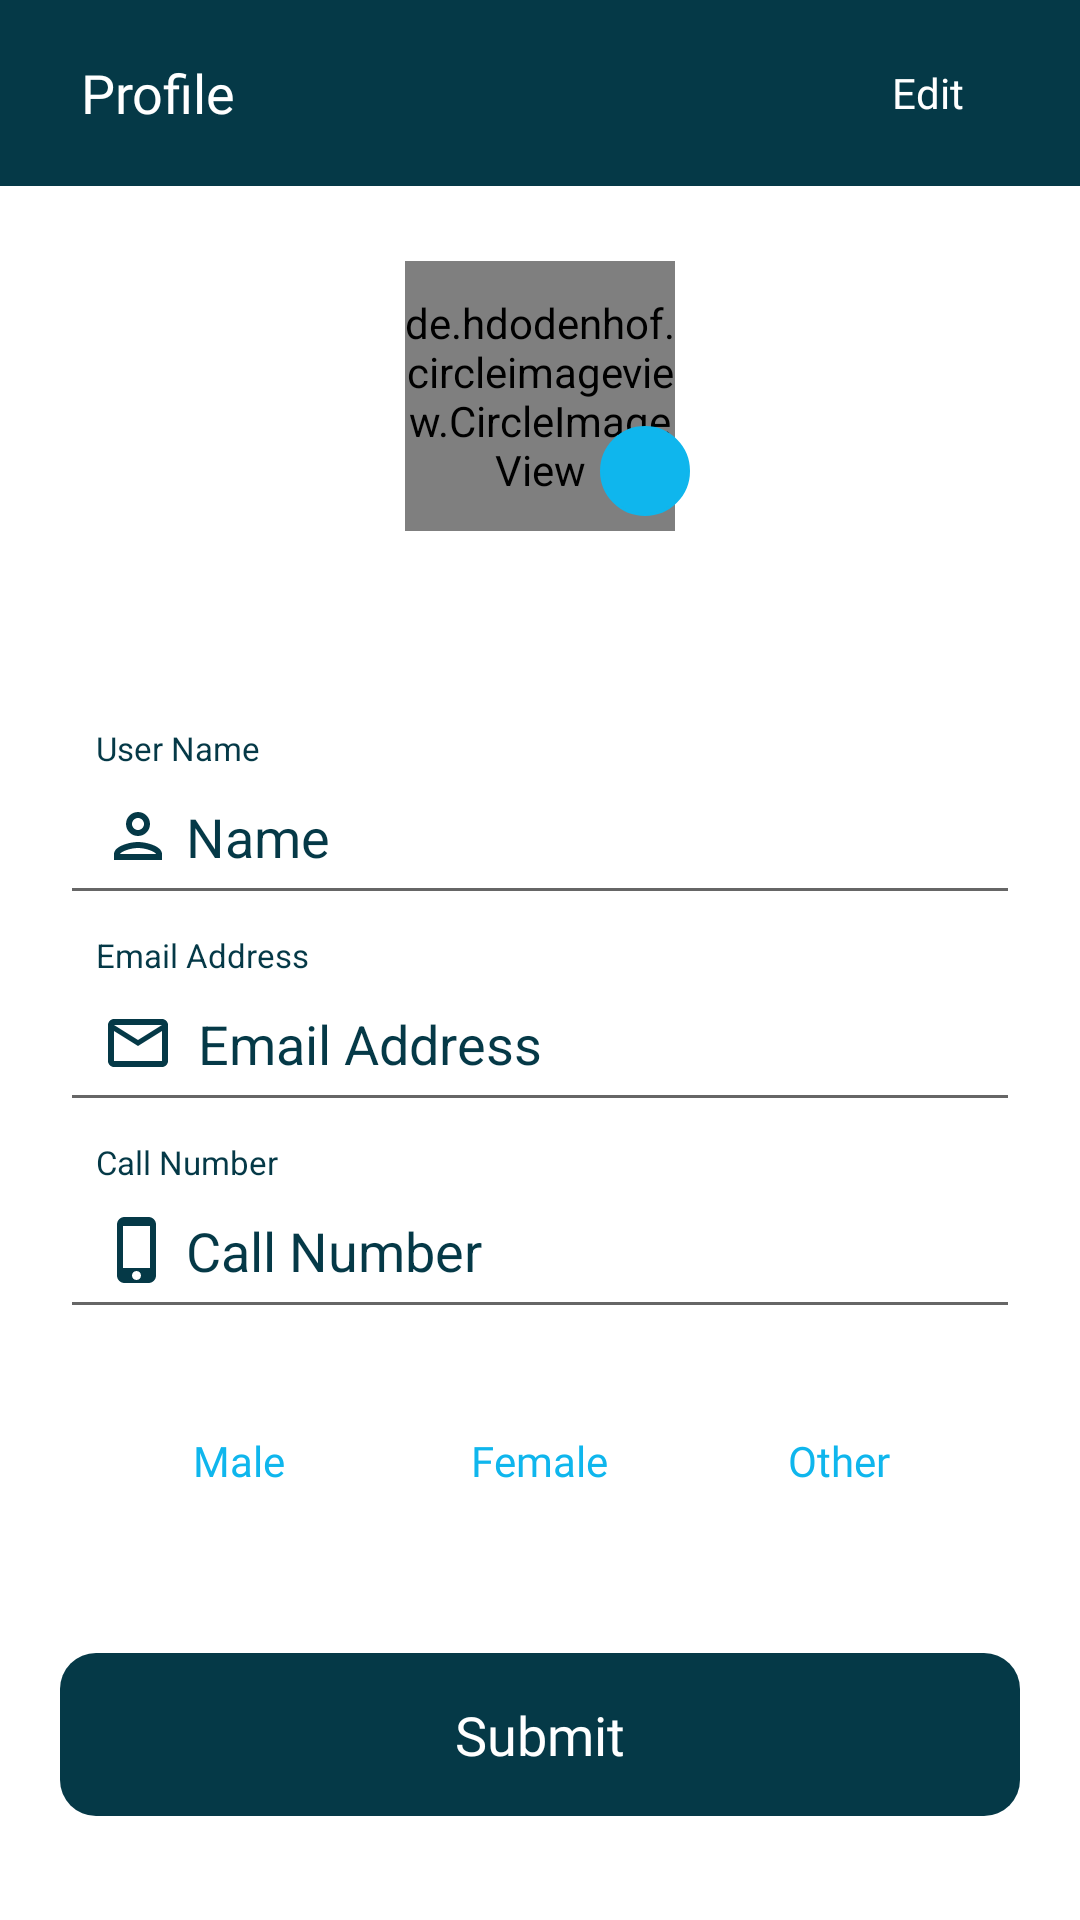

Android layout source for this screen:
<!-- AndroidManifest.xml: application theme Theme.LetsBook -->
<!-- res/layout/fragment_profile_.xml -->
<?xml version="1.0" encoding="utf-8"?>
<FrameLayout xmlns:android="http://schemas.android.com/apk/res/android"
    xmlns:tools="http://schemas.android.com/tools"
    android:layout_width="match_parent"
    android:layout_height="match_parent"
    tools:context=".View.NavigationFragments.Profile_Fragment">

    <androidx.core.widget.NestedScrollView
        android:layout_width="match_parent"
        android:layout_height="match_parent">

        <LinearLayout
            android:layout_width="match_parent"
            android:layout_height="match_parent"
            android:orientation="vertical">

            <androidx.appcompat.widget.Toolbar
                android:id="@+id/toolbar"
                android:layout_width="match_parent"
                android:layout_height="wrap_content"
                android:background="@color/app_colour"
                android:padding="7dp">

                <TextView
                    android:id="@+id/title"
                    android:layout_width="wrap_content"
                    android:layout_height="wrap_content"
                    android:layout_marginStart="20dp"
                    android:fontFamily="@font/oswald"
                    android:text="Profile"
                    android:textColor="@color/white"
                    android:textSize="18sp" />

                <Button
                    android:id="@+id/profile_edit"
                    android:layout_width="wrap_content"
                    android:layout_height="wrap_content"
                    android:layout_gravity="center_vertical|end"
                    android:background="@color/transparent"
                    android:fontFamily="@font/oswald"
                    android:text="Edit"
                    android:textAllCaps="false"
                    android:textColor="@color/white" />

            </androidx.appcompat.widget.Toolbar>

            <LinearLayout
                android:layout_width="match_parent"
                android:layout_height="match_parent"
                android:orientation="vertical">

                <RelativeLayout
                    android:layout_width="100dp"
                    android:layout_height="100dp"
                    android:layout_gravity="center"
                    android:layout_marginTop="20dp">

                    <de.hdodenhof.circleimageview.CircleImageView
                        xmlns:app="http://schemas.android.com/apk/res-auto"
                        android:id="@+id/profile_image"
                        android:layout_width="90dp"
                        android:layout_height="90dp"
                        android:layout_centerHorizontal="true"
                        android:layout_centerVertical="true"
                        android:src="@drawable/user"
                        app:civ_border_color="@color/app_colour"
                        app:civ_border_width="1dp" />


                    <ImageView
                        android:id="@+id/open_gallery"
                        android:layout_width="30dp"
                        android:layout_height="30dp"
                        android:layout_alignParentEnd="true"
                        android:layout_alignParentBottom="true"
                        android:layout_marginBottom="10dp"
                        android:background="@drawable/oval"
                        android:backgroundTint="@color/blue_theme_colour"
                        android:padding="4dp"
                        android:src="@drawable/camera" />

                </RelativeLayout>


                <LinearLayout
                    android:layout_width="match_parent"
                    android:layout_height="wrap_content"
                    android:layout_marginStart="20dp"
                    android:layout_marginTop="40dp"
                    android:layout_marginEnd="20dp"
                    android:gravity="center"
                    android:orientation="vertical">

                    <TextView
                        android:layout_width="wrap_content"
                        android:layout_height="wrap_content"
                        android:layout_gravity="start"
                        android:layout_marginTop="20dp"
                        android:paddingStart="12dp"
                        android:text="@string/profile_name"
                        android:textColor="@color/app_colour"
                        android:textSize="11sp" />

                    <EditText
                        android:id="@+id/profile_user_name"
                        android:layout_width="match_parent"
                        android:layout_height="wrap_content"
                        android:drawableStart="@drawable/profile_user"
                        android:drawablePadding="4dp"
                        android:inputType="text"
                        android:paddingStart="14dp"
                        android:paddingEnd="14dp"
                        android:paddingBottom="14dp"
                        android:text="@string/name"
                        android:textColor="@color/app_colour" />

                    <TextView
                        android:layout_width="wrap_content"
                        android:layout_height="wrap_content"
                        android:layout_gravity="start"
                        android:layout_marginTop="6dp"
                        android:paddingStart="12dp"
                        android:text="@string/email_address"
                        android:textColor="@color/app_colour"
                        android:textSize="11sp" />

                    <EditText
                        android:id="@+id/profile_email"
                        android:layout_width="match_parent"
                        android:layout_height="wrap_content"
                        android:drawableStart="@drawable/profile_email"
                        android:drawablePadding="8dp"
                        android:inputType="textEmailAddress"
                        android:paddingStart="14dp"
                        android:paddingEnd="14dp"
                        android:paddingBottom="14dp"
                        android:text="@string/email_address"
                        android:textColor="@color/app_colour" />

                    <TextView
                        android:layout_width="wrap_content"
                        android:layout_height="wrap_content"
                        android:layout_gravity="start"
                        android:layout_marginTop="6dp"
                        android:paddingStart="12dp"
                        android:text="@string/call_number"
                        android:textColor="@color/app_colour"
                        android:textSize="11sp" />

                    <EditText
                        android:id="@+id/profile_call"
                        android:layout_width="match_parent"
                        android:layout_height="wrap_content"
                        android:drawableStart="@drawable/profile_number"
                        android:drawablePadding="4dp"
                        android:inputType="number"
                        android:paddingStart="14dp"
                        android:paddingEnd="14dp"
                        android:maxLength="12"
                        android:paddingBottom="14dp"
                        android:text="@string/call_number"
                        android:textColor="@color/app_colour" />


                    <RadioGroup
                        android:id="@+id/profile_gender"
                        android:layout_width="match_parent"
                        android:layout_height="wrap_content"
                        android:layout_marginTop="20dp"
                        android:gravity="center_horizontal"
                        android:orientation="horizontal">

                        <RadioButton
                            android:id="@+id/radio0"
                            android:layout_width="100dp"
                            android:layout_height="wrap_content"
                            android:background="@drawable/radio_flat_selector"
                            android:button="@android:color/transparent"
                            android:fontFamily="@font/oswald"
                            android:gravity="center"
                            android:paddingLeft="20dp"
                            android:paddingTop="3dp"
                            android:paddingRight="20dp"
                            android:paddingBottom="3dp"
                            android:text="Male"
                            android:textColor="@color/blue_theme_colour" />

                        <RadioButton
                            android:id="@+id/radio1"
                            android:layout_width="100dp"
                            android:layout_height="wrap_content"
                            android:background="@drawable/radio_flat_selector"
                            android:button="@android:color/transparent"
                            android:fontFamily="@font/oswald"
                            android:gravity="center"
                            android:paddingLeft="16dp"
                            android:paddingTop="3dp"
                            android:paddingRight="16dp"
                            android:paddingBottom="3dp"
                            android:text="Female"
                            android:textColor="@color/blue_theme_colour" />

                        <RadioButton
                            android:id="@+id/radio2"
                            android:layout_width="100dp"
                            android:layout_height="wrap_content"
                            android:background="@drawable/radio_flat_selector"
                            android:button="@android:color/transparent"
                            android:fontFamily="@font/oswald"
                            android:gravity="center"
                            android:paddingLeft="16dp"
                            android:paddingTop="3dp"
                            android:paddingRight="16dp"
                            android:paddingBottom="3dp"
                            android:text="Other"
                            android:textColor="@color/blue_theme_colour" />

                    </RadioGroup>


                    <LinearLayout
                        android:id="@+id/profile_submit"
                        android:layout_width="match_parent"
                        android:layout_height="wrap_content"
                        android:layout_marginTop="40dp"
                        android:background="@drawable/button_background"
                        android:clickable="true"
                        android:focusable="true"
                        android:gravity="center"
                        android:orientation="horizontal"
                        android:padding="15dp">

                        <TextView
                            android:id="@+id/tvSearchCaption"
                            android:layout_width="wrap_content"
                            android:layout_height="wrap_content"
                            android:layout_gravity="center"
                            android:fontFamily="@font/oswald"
                            android:text="Submit"
                            android:textColor="@color/white"
                            android:textSize="18sp" />

                    </LinearLayout>

                </LinearLayout>

            </LinearLayout>

        </LinearLayout>

    </androidx.core.widget.NestedScrollView>

</FrameLayout>
<!-- resources referenced by this layout -->
<resources>
  <color name="app_colour">#053947</color>
  <color name="blue_theme_colour">#0FB6ED</color>
  <color name="transparent">#00000000</color>
  <color name="white">#FFFFFFFF</color>
  <!-- drawable button_background (drawable) -->
  <?xml version="1.0" encoding="utf-8"?>
  <shape
      xmlns:android="http://schemas.android.com/apk/res/android">
      <stroke />
      <corners
          android:radius="12dp"/>
  
      <solid
          android:color="#053947" />
  
  </shape>
  <!-- drawable oval (drawable) -->
  <shape xmlns:android="http://schemas.android.com/apk/res/android"
      android:shape="oval">
      <stroke
          android:width="1dp"
          android:color="@color/app_colour"/>
  </shape>
  <!-- drawable profile_email (drawable) -->
  <vector android:height="24dp" android:tint="#053947"
      android:viewportHeight="24" android:viewportWidth="24"
      android:width="24dp" xmlns:android="http://schemas.android.com/apk/res/android">
      <path android:fillColor="@android:color/white" android:pathData="M22,6c0,-1.1 -0.9,-2 -2,-2L4,4c-1.1,0 -2,0.9 -2,2v12c0,1.1 0.9,2 2,2h16c1.1,0 2,-0.9 2,-2L22,6zM20,6l-8,5 -8,-5h16zM20,18L4,18L4,8l8,5 8,-5v10z"/>
  </vector>
  <!-- drawable profile_number (drawable) -->
  <vector android:height="24dp" android:tint="#053947"
      android:viewportHeight="24" android:viewportWidth="24"
      android:width="24dp" xmlns:android="http://schemas.android.com/apk/res/android">
      <path android:fillColor="@android:color/white" android:pathData="M15.5,1h-8C6.12,1 5,2.12 5,3.5v17C5,21.88 6.12,23 7.5,23h8c1.38,0 2.5,-1.12 2.5,-2.5v-17C18,2.12 16.88,1 15.5,1zM11.5,22c-0.83,0 -1.5,-0.67 -1.5,-1.5s0.67,-1.5 1.5,-1.5 1.5,0.67 1.5,1.5 -0.67,1.5 -1.5,1.5zM16,18L7,18L7,4h9v14z"/>
  </vector>
  <!-- drawable profile_user (drawable) -->
  <vector android:height="24dp" android:tint="#053947"
      android:viewportHeight="24" android:viewportWidth="24"
      android:width="24dp" xmlns:android="http://schemas.android.com/apk/res/android">
      <path android:fillColor="@android:color/white" android:pathData="M12,6c1.1,0 2,0.9 2,2s-0.9,2 -2,2 -2,-0.9 -2,-2 0.9,-2 2,-2m0,10c2.7,0 5.8,1.29 6,2L6,18c0.23,-0.72 3.31,-2 6,-2m0,-12C9.79,4 8,5.79 8,8s1.79,4 4,4 4,-1.79 4,-4 -1.79,-4 -4,-4zM12,14c-2.67,0 -8,1.34 -8,4v2h16v-2c0,-2.66 -5.33,-4 -8,-4z"/>
  </vector>
  <string name="call_number">Call Number</string>
  <string name="email_address">Email Address</string>
  <string name="name">Name</string>
  <string name="profile_name">User Name</string>
  <style name="Theme.LetsBook" parent="Theme.MaterialComponents.DayNight.NoActionBar">
          
          <item name="colorPrimary">@color/purple_500</item>
          <item name="colorPrimaryVariant">@color/app_colour</item>
          <item name="colorOnPrimary">@color/transparent</item>
          
          <item name="colorSecondary">@color/app_colour</item>
          <item name="colorSecondaryVariant">@color/teal_700</item>
          <item name="colorOnSecondary">@color/black</item>
          
          <item name="android:statusBarColor" tools:targetApi="l">?attr/colorPrimaryVariant</item>
          
      </style>
  <color name="purple_500">#FF6200EE</color>
  <color name="teal_700">#FF018786</color>
  <color name="black">#FF000000</color>
</resources>
